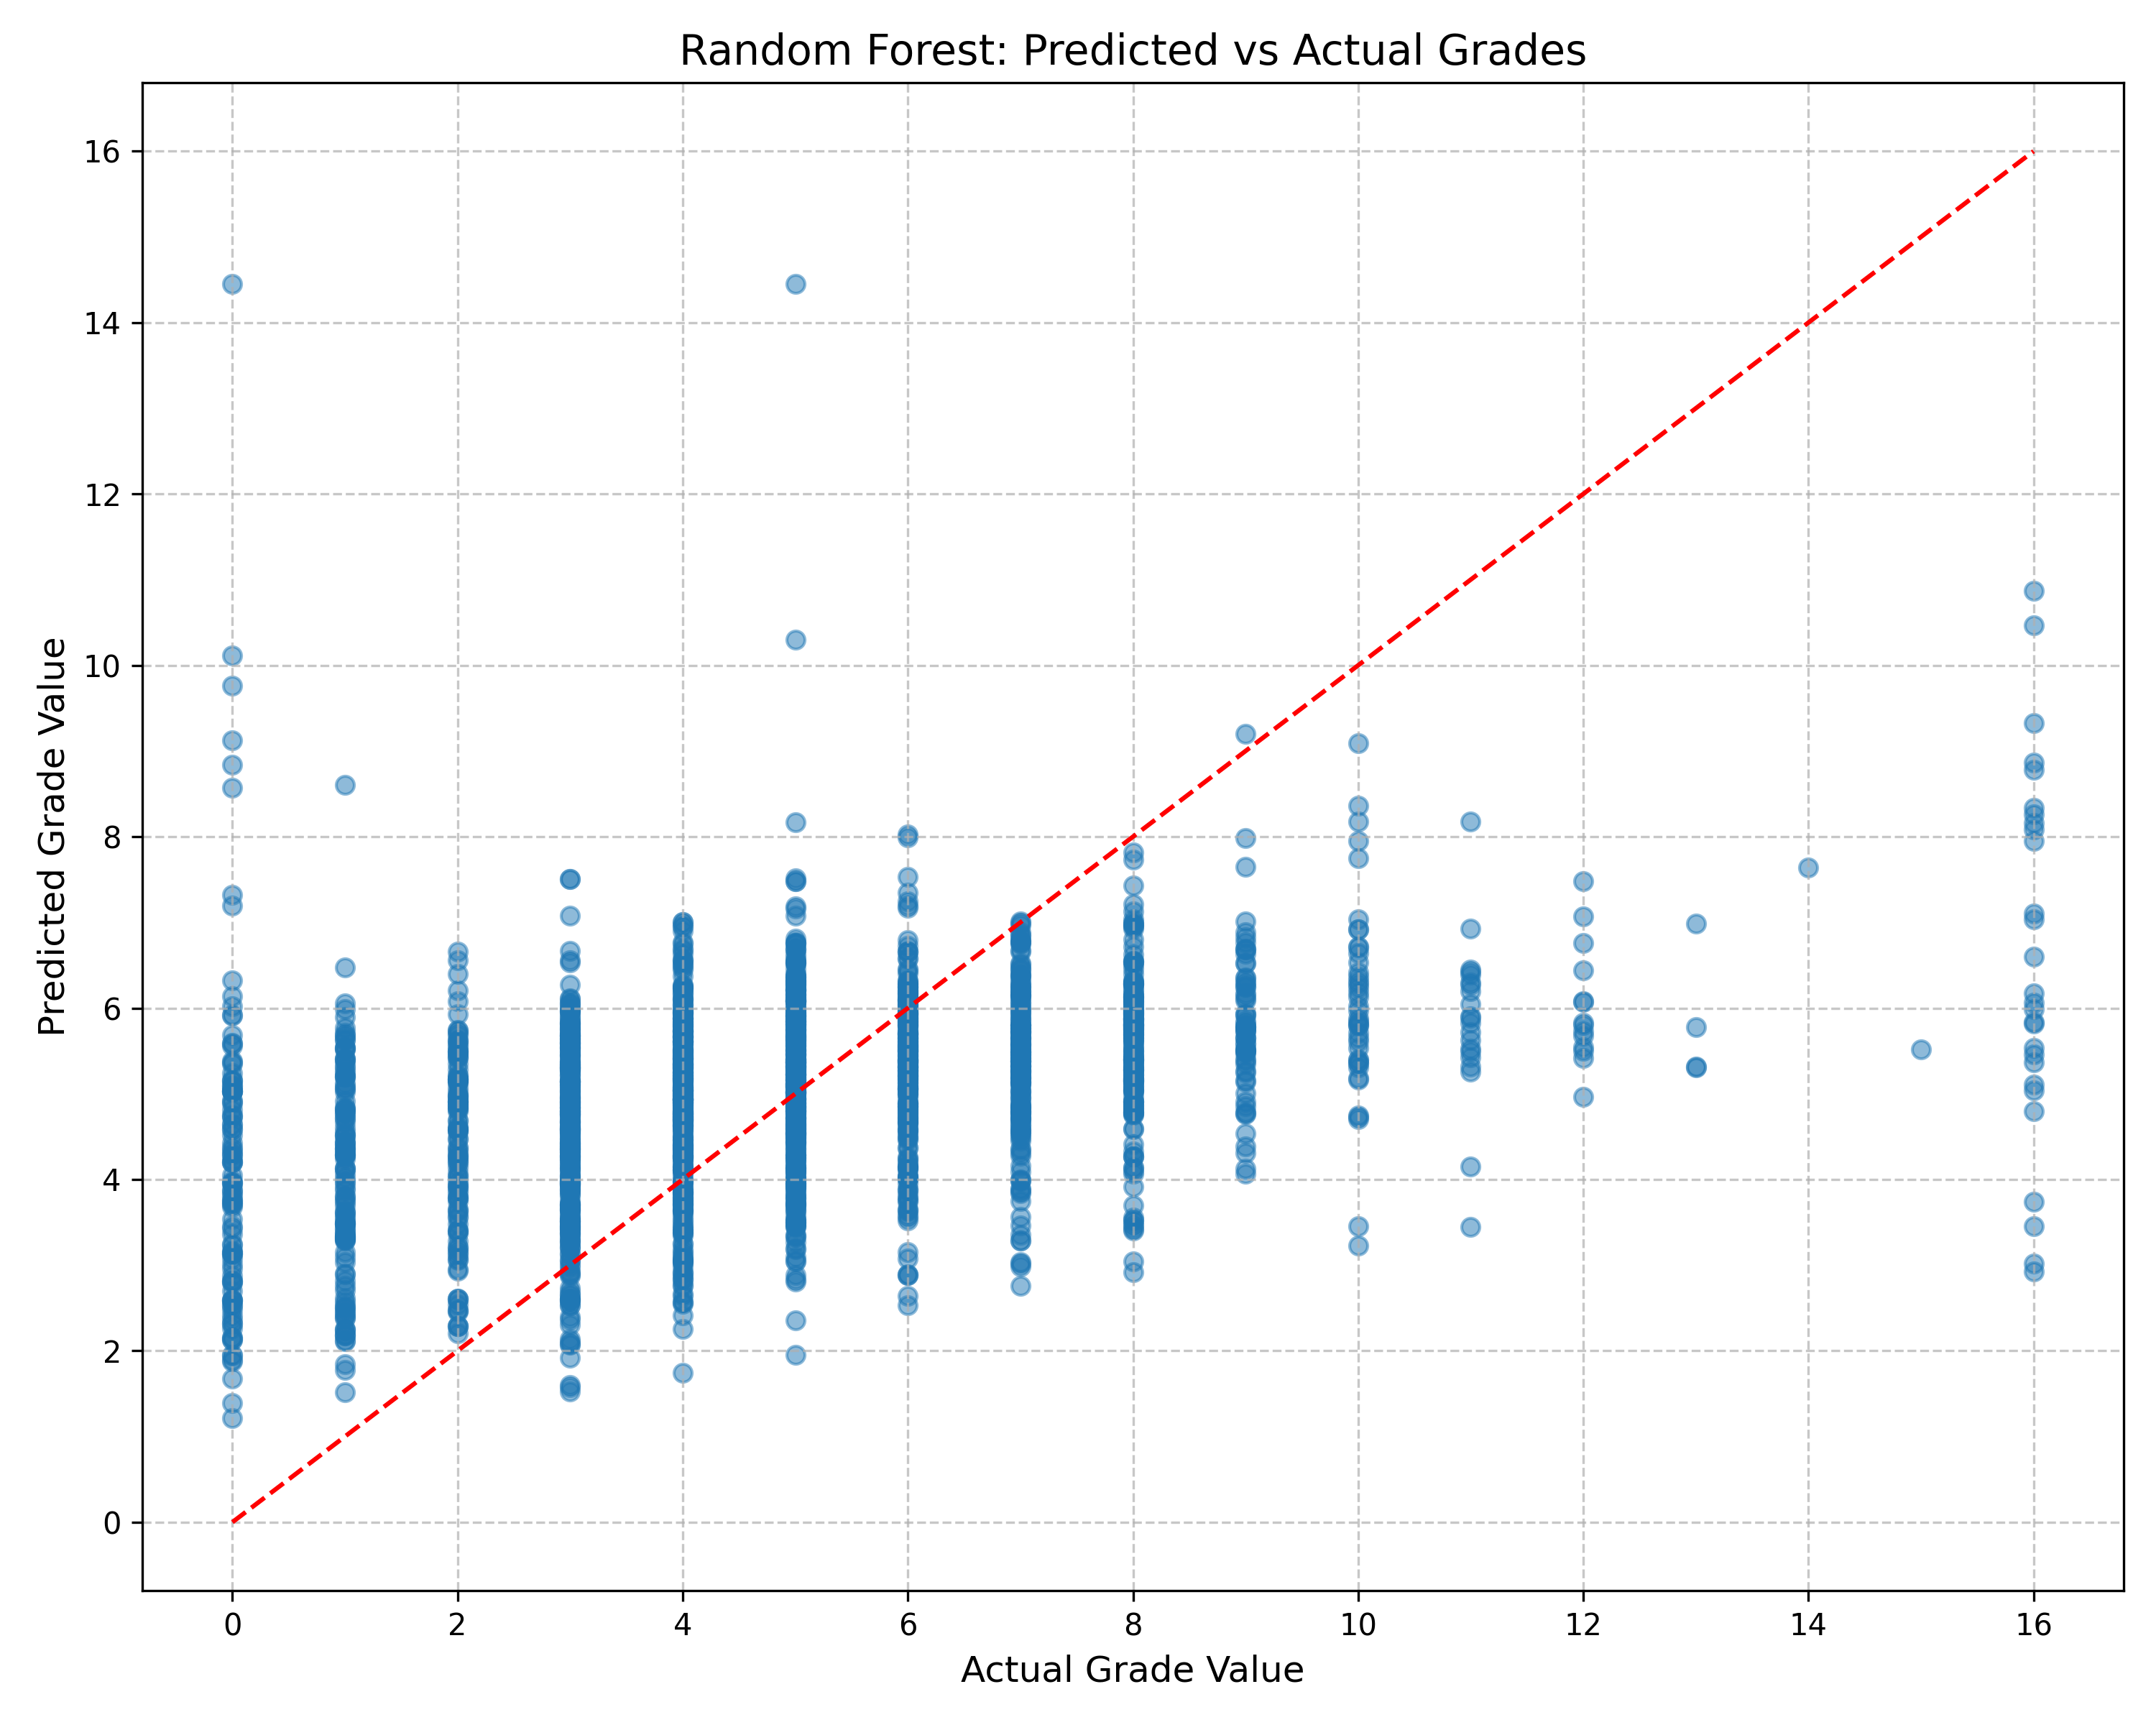

The file beside this chart, header and first rows:
actual, predicted, error, abs_error, is_over, is_under
6.0, 5.912, -0.08814, 0.08814, False, True
5.0, 4.847, -0.1535, 0.1535, False, True
4.0, 4.795, 0.7947, 0.7947, True, False
5.0, 6.353, 1.353, 1.353, True, False
4.0, 5.611, 1.611, 1.611, True, False
4.0, 4.952, 0.9525, 0.9525, True, False
7.0, 6.852, -0.1478, 0.1478, False, True
4.0, 5.165, 1.165, 1.165, True, False
5.0, 5.901, 0.9005, 0.9005, True, False
5.0, 4.788, -0.2123, 0.2123, False, True
5.0, 6.09, 1.09, 1.09, True, False
5.0, 5.127, 0.1274, 0.1274, True, False
3.0, 5.272, 2.272, 2.272, True, False
3.0, 4.69, 1.69, 1.69, True, False
5.0, 4.252, -0.7483, 0.7483, False, True
8.0, 6.28, -1.72, 1.72, False, True
6.0, 5.028, -0.9722, 0.9722, False, True
6.0, 5.391, -0.6086, 0.6086, False, True
5.0, 5.846, 0.8456, 0.8456, True, False
16.0, 8.081, -7.919, 7.919, False, True
4.0, 5.257, 1.257, 1.257, True, False
3.0, 3.495, 0.4949, 0.4949, True, False
7.0, 5.704, -1.296, 1.296, False, True
5.0, 6.811, 1.811, 1.811, True, False
3.0, 4.419, 1.419, 1.419, True, False
6.0, 6.093, 0.09343, 0.09343, True, False
3.0, 4.356, 1.356, 1.356, True, False
5.0, 4.559, -0.4405, 0.4405, False, True
5.0, 6.291, 1.291, 1.291, True, False
0.0, 8.839, 8.839, 8.839, True, False
6.0, 5.501, -0.4995, 0.4995, False, True
8.0, 5.143, -2.857, 2.857, False, True
4.0, 6.751, 2.751, 2.751, True, False
3.0, 3.404, 0.4036, 0.4036, True, False
8.0, 5.801, -2.199, 2.199, False, True
3.0, 5.346, 2.346, 2.346, True, False
6.0, 5.649, -0.3513, 0.3513, False, True
3.0, 4.616, 1.616, 1.616, True, False
6.0, 6.578, 0.578, 0.578, True, False
8.0, 5.457, -2.543, 2.543, False, True
2.0, 3.836, 1.836, 1.836, True, False
3.0, 5.107, 2.107, 2.107, True, False
12.0, 6.077, -5.923, 5.923, False, True
5.0, 5.158, 0.1584, 0.1584, True, False
8.0, 5.385, -2.615, 2.615, False, True
16.0, 5.985, -10.02, 10.02, False, True
4.0, 4.928, 0.9277, 0.9277, True, False
3.0, 3.984, 0.9839, 0.9839, True, False
5.0, 14.45, 9.448, 9.448, True, False
3.0, 5.637, 2.637, 2.637, True, False
9.0, 5.583, -3.417, 3.417, False, True
5.0, 5.866, 0.8664, 0.8664, True, False
3.0, 3.135, 0.1348, 0.1348, True, False
4.0, 3.916, -0.08385, 0.08385, False, True
1.0, 5.771, 4.771, 4.771, True, False
0.0, 3.754, 3.754, 3.754, True, False
7.0, 4.948, -2.052, 2.052, False, True
1.0, 6.475, 5.475, 5.475, True, False
5.0, 2.355, -2.645, 2.645, False, True
3.0, 4.803, 1.803, 1.803, True, False
... 2,210 more rows
